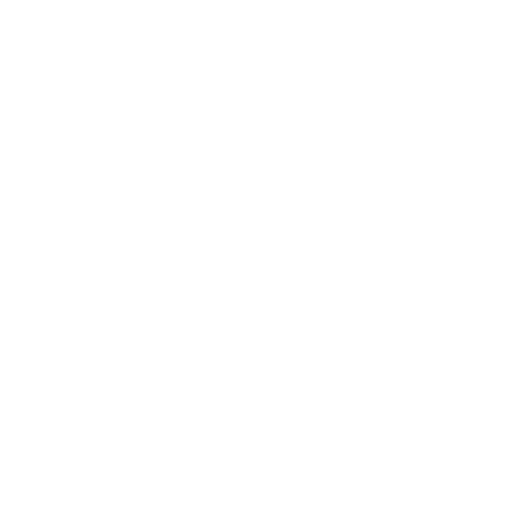
t = 0.00 s
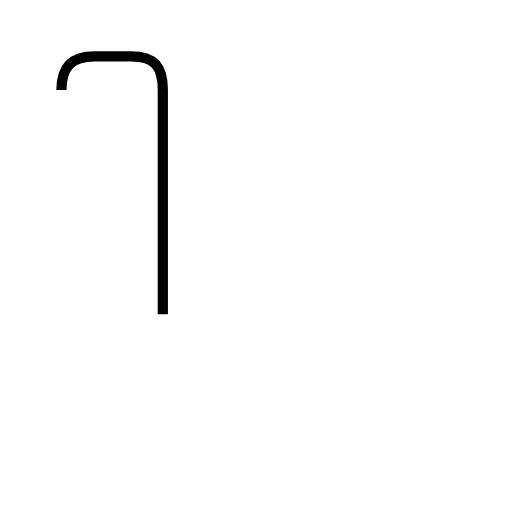
t = 1.08 s
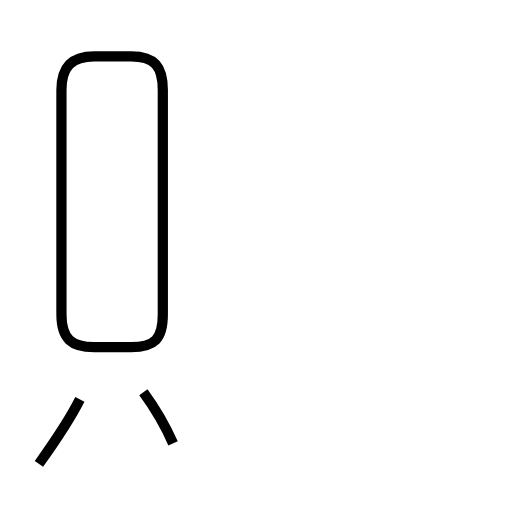
t = 2.56 s
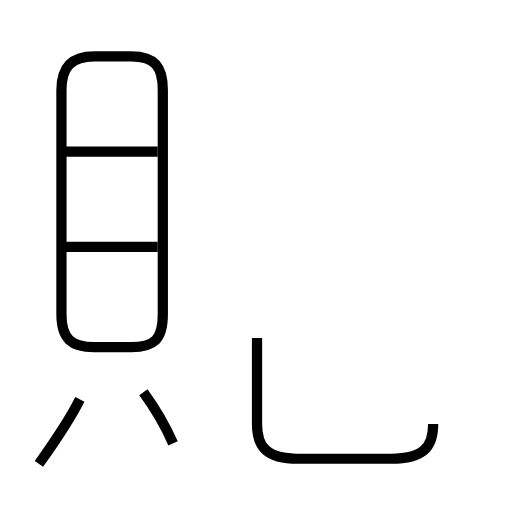
t = 4.02 s
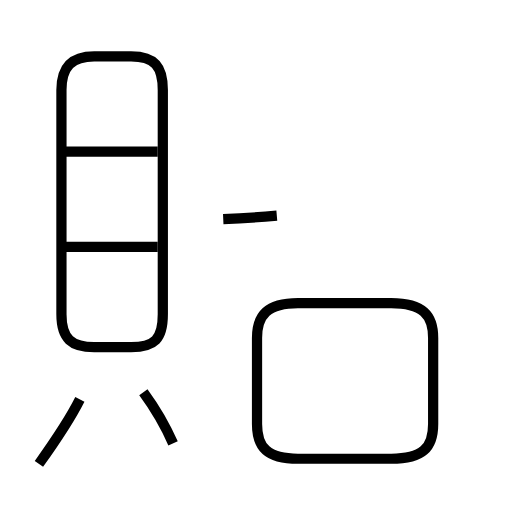
t = 5.07 s
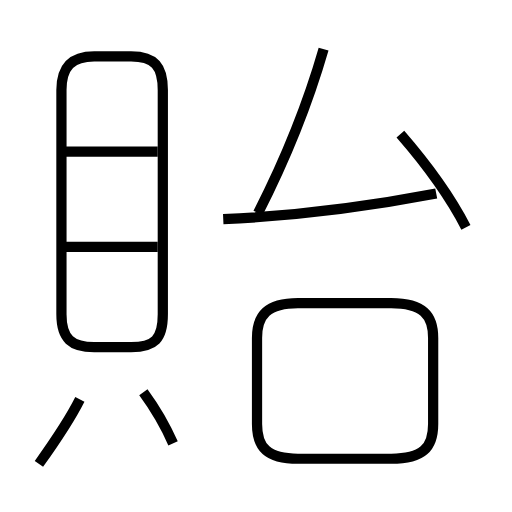
t = 6.39 s

The animated SVG that drew these frames (rendered in a browser with its animation timeline set to each time). Animation: 9 SMIL elements (animate=9); one cycle of 6.39 s.

<?xml version='1.0' encoding='utf-8'?>
<svg viewBox="0.0 -6.0 50.0 50.0" version="1.1" xmlns="http://www.w3.org/2000/svg"><rect x="-1000" y="-1000" width="2000" height="2000" stroke="white" fill="white" /><g style="fill:none;stroke:#000000;stroke-width:1"><path d="M 15.9 -13.3 L 15.9 -35.2 C 15.9 -37.5 15.1 -38.5 12.8 -38.5 L 9.2 -38.5 C 7.0 -38.5 6.0 -37.5 6.0 -35.2 L 6.0 -13.3 C 6.0 -10.9 7.0 -10.1 9.2 -10.1 L 12.8 -10.1 C 15.1 -10.1 15.9 -10.9 15.9 -13.3 Z " transform="translate(0.0 38.0)" stroke-dasharray="72.10627367548284" stroke-dashoffset="72.10627367548284"><animate attributeName="stroke-dashoffset" from="72.10627367548284" to="0" dur="2.1631882102644853s" begin="0s" fill="freeze" /></path><path d="M 3.8 1.3 C 5.3 -0.8 6.8 -3.0 7.8 -5.0 " transform="translate(0.0 38.0)" stroke-dasharray="7.469838013628574" stroke-dashoffset="7.469838013628574"><animate attributeName="stroke-dashoffset" from="7.469838013628574" to="0" dur="0.22409514040885722s" begin="2.1631882102644853s" fill="freeze" /></path><path d="M 16.9 -0.7 C 16.2 -2.3 15.1 -4.2 14.0 -5.7 " transform="translate(0.0 38.0)" stroke-dasharray="5.79060889881408" stroke-dashoffset="5.79060889881408"><animate attributeName="stroke-dashoffset" from="5.79060889881408" to="0" dur="0.17371826696442239s" begin="2.3872833506733424s" fill="freeze" /></path><path d="M 15.4 -19.9 L 6.0 -19.9 " transform="translate(0.0 38.0)" stroke-dasharray="9.4" stroke-dashoffset="9.4"><animate attributeName="stroke-dashoffset" from="9.4" to="0" dur="0.282s" begin="2.561001617637765s" fill="freeze" /></path><path d="M 15.4 -29.2 L 6.0 -29.2 " transform="translate(0.0 38.0)" stroke-dasharray="9.4" stroke-dashoffset="9.4"><animate attributeName="stroke-dashoffset" from="9.4" to="0" dur="0.282s" begin="2.843001617637765s" fill="freeze" /></path><path d="M 25.1 -11.0 L 25.1 -2.6 C 25.1 -0.3 26.1 0.8 29.1 0.8 L 38.2 0.8 C 41.3 0.8 42.3 -0.3 42.3 -2.6 L 42.3 -11.0 C 42.3 -13.2 41.3 -14.4 38.2 -14.4 L 29.1 -14.4 C 26.1 -14.4 25.1 -13.2 25.1 -11.0 Z " transform="translate(0.0 38.0)" stroke-dasharray="59.521846490551624" stroke-dashoffset="59.521846490551624"><animate attributeName="stroke-dashoffset" from="59.521846490551624" to="0" dur="1.7856553947165488s" begin="3.125001617637765s" fill="freeze" /></path><path d="M 21.8 -22.6 C 28.6 -22.9 35.8 -23.8 42.6 -25.1 " transform="translate(0.0 38.0)" stroke-dasharray="20.96749071257694" stroke-dashoffset="20.96749071257694"><animate attributeName="stroke-dashoffset" from="20.96749071257694" to="0" dur="0.6290247213773081s" begin="4.910657012354314s" fill="freeze" /></path><path d="M 25.2 -23.2 C 27.7 -28.1 30.1 -34.0 31.6 -39.2 " transform="translate(0.0 38.0)" stroke-dasharray="17.25658779862752" stroke-dashoffset="17.25658779862752"><animate attributeName="stroke-dashoffset" from="17.25658779862752" to="0" dur="0.5176976339588256s" begin="5.539681733731622s" fill="freeze" /></path><path d="M 45.5 -21.8 C 43.8 -25.1 41.1 -28.6 39.1 -30.9" transform="translate(0.0 38.0)" stroke-dasharray="11.149260924765617" stroke-dashoffset="11.149260924765617"><animate attributeName="stroke-dashoffset" from="11.149260924765617" to="0" dur="0.33447782774296847s" begin="6.057379367690448s" fill="freeze" /></path></g></svg>
